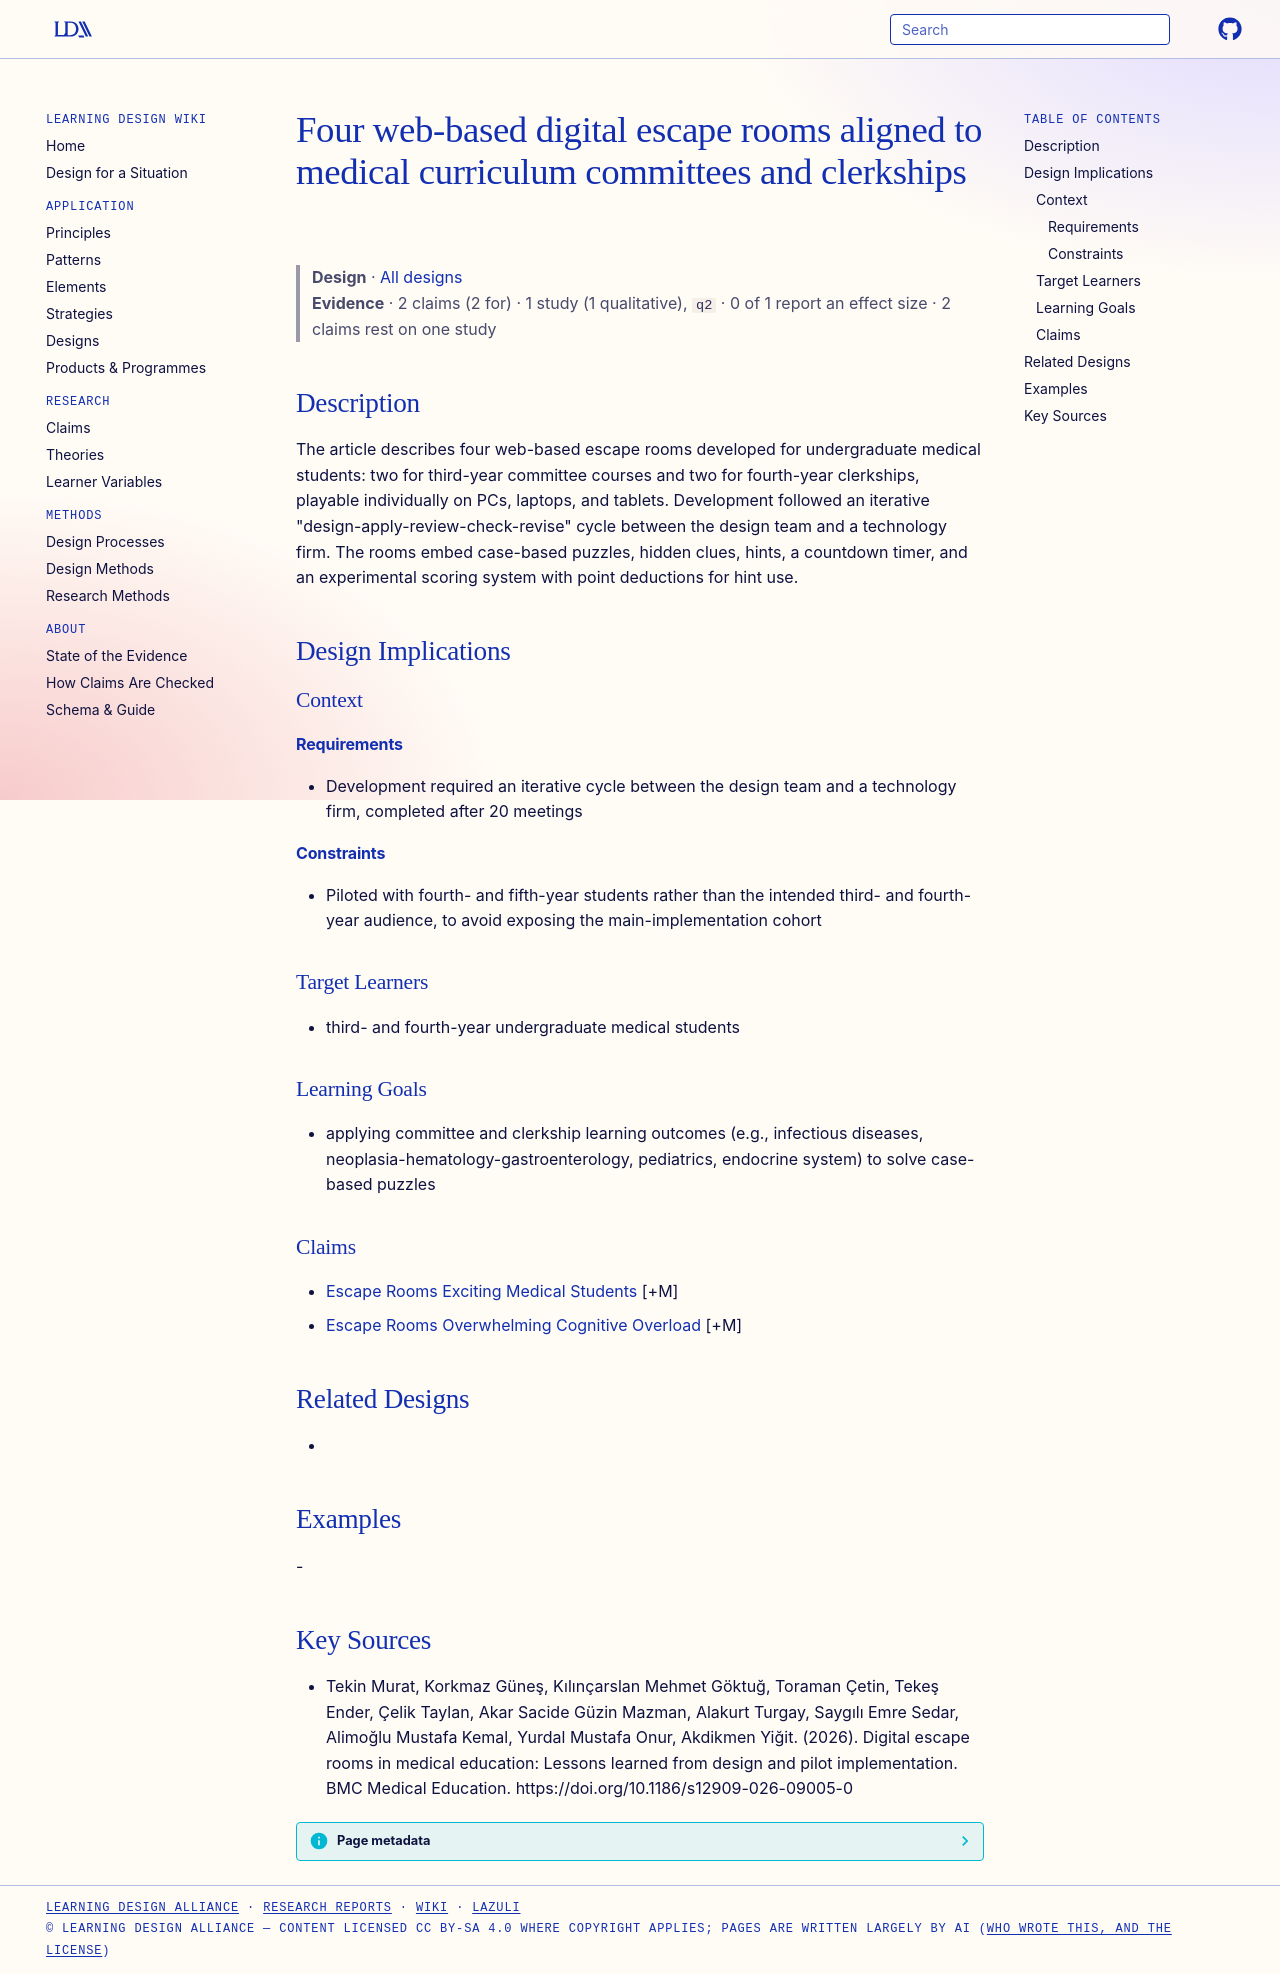

repository: Learning-Design-Alliance/learning-wiki · page: designs/web-based-medical-escape-rooms-pilot/index.html · generator: mkdocs

---
type: design
id: web-based-medical-escape-rooms-pilot
title: Four web-based digital escape rooms aligned to medical curriculum committees and clerkships
description: "The article describes four web-based escape rooms developed for undergraduate medical students: two for third-year committee courses and two for fourth-year clerkships, playable individually on PCs, laptops, and tablets."
status: review
generated:
  by: "process:settle-candidates"
  at: 2026-11-05
sources:
  - id: tekin-murat-2026
    resource: "https://doi.org/10.1186/s12909-026-09005-0"
    title: "Tekin Murat, Korkmaz Güneş, Kılınçarslan Mehmet Göktuğ, Toraman Çetin, Tekeş Ender, Çelik Taylan, Akar Sacide Güzin Mazman, Alakurt Turgay, Saygılı Emre Sedar, Alimoğlu Mustafa Kemal, Yurdal Mustafa Onur, Akdikmen Yiğit. (2026). Digital escape rooms in medical education: Lessons learned from design and pilot implementation. BMC Medical Education. https://doi.org/10.1186/s12909-026-09005-0"
    author: Tekin Murat, Korkmaz Güneş, Kılınçarslan Mehmet Göktuğ, Toraman Çetin, Tekeş Ender, Çelik Taylan, Akar Sacide Güzin Mazman, Alakurt Turgay, Saygılı Emre Sedar, Alimoğlu Mustafa Kemal, Yurdal Mustafa Onur, Akdikmen Yiğit
---

# Four web-based digital escape rooms aligned to medical curriculum committees and clerkships

> **Design** · [All designs](index.md)
> **Evidence** · 2 claims (2 for) · 1 study (1 qualitative), `q2` · 0 of 1 report an effect size · 2 claims rest on one study

## Description
The article describes four web-based escape rooms developed for undergraduate medical students: two for third-year committee courses and two for fourth-year clerkships, playable individually on PCs, laptops, and tablets. Development followed an iterative "design-apply-review-check-revise" cycle between the design team and a technology firm. The rooms embed case-based puzzles, hidden clues, hints, a countdown timer, and an experimental scoring system with point deductions for hint use.

## Design Implications

### Context
#### Requirements
- Development required an iterative cycle between the design team and a technology firm, completed after 20 meetings
#### Constraints
- Piloted with fourth- and fifth-year students rather than the intended third- and fourth-year audience, to avoid exposing the main-implementation cohort

### Target Learners
- third- and fourth-year undergraduate medical students

### Learning Goals
- applying committee and clerkship learning outcomes (e.g., infectious diseases, neoplasia-hematology-gastroenterology, pediatrics, endocrine system) to solve case-based puzzles

### Claims
- [Escape Rooms Exciting Medical Students](../claims/escape-rooms-exciting-medical-students.md) [+M]
- [Escape Rooms Overwhelming Cognitive Overload](../claims/escape-rooms-overwhelming-cognitive-overload.md) [+M]

## Related Designs
- 

## Examples
-

## Key Sources
- Tekin Murat, Korkmaz Güneş, Kılınçarslan Mehmet Göktuğ, Toraman Çetin, Tekeş Ender, Çelik Taylan, Akar Sacide Güzin Mazman, Alakurt Turgay, Saygılı Emre Sedar, Alimoğlu Mustafa Kemal, Yurdal Mustafa Onur, Akdikmen Yiğit. (2026). Digital escape rooms in medical education: Lessons learned from design and pilot implementation. BMC Medical Education. https://doi.org/10.1186/s12909-026-09005-0
